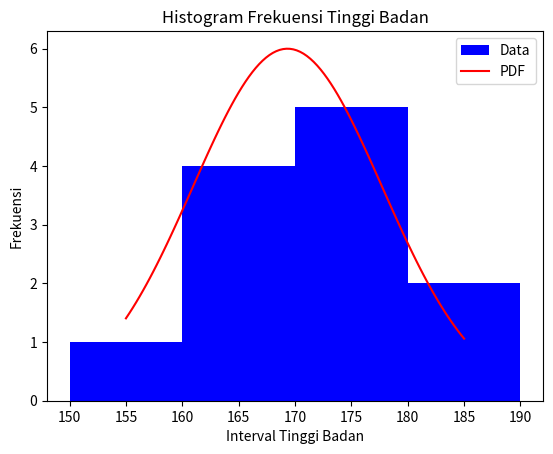

Write the Python code that produced this figure.
import matplotlib.pyplot as plt
import numpy as np

from scipy.stats import norm

tinggi_badan = [165, 170, 155, 172, 180, 160, 175, 165, 185, 175, 170, 160]
interval_size = 10

# TODO 1: buat Fungsi untuk mengelompokkan tinggi badan ke dalam interval tertentu
def kelompok_tb(data, interval_size):
    hasil = {}
    for tb in data:
        interval_lower = (tb // interval_size) * interval_size
        interval = (interval_lower, interval_lower + interval_size)
        hasil[interval] = hasil.get(interval, 0) + 1
    return hasil

# TODO 2: Menghitung frekuensi tinggi badan dalam interval
frekuensi_tb = kelompok_tb(tinggi_badan, interval_size)
intervals = list(frekuensi_tb.keys())

flat_intval = np.array(intervals).ravel()
sorted_intval = sorted(flat_intval)

# TODO 3: Visualiasi data dalam bentuk histogram
plt.hist(tinggi_badan, bins=sorted_intval, label='Data', color='blue')
plt.xlabel('Interval Tinggi Badan')
plt.ylabel('Frekuensi')
plt.title('Histogram Frekuensi Tinggi Badan')

# TODO 4: Menambahkan kurva pdf pada hasil visualiasi data
tb_mean = np.mean(tinggi_badan)
tb_std = np.std(tinggi_badan)

xmin = np.min(tinggi_badan)
xmax = np.max(tinggi_badan)

x = np.linspace(xmin, xmax, 100)
p = norm.pdf(x, tb_mean, tb_std)

scale_factor = 0.5 / max(p)
p_scaled = p * scale_factor

plt.plot(x, p_scaled * len(tinggi_badan), label='PDF', color='red')
plt.legend()
plt.show()